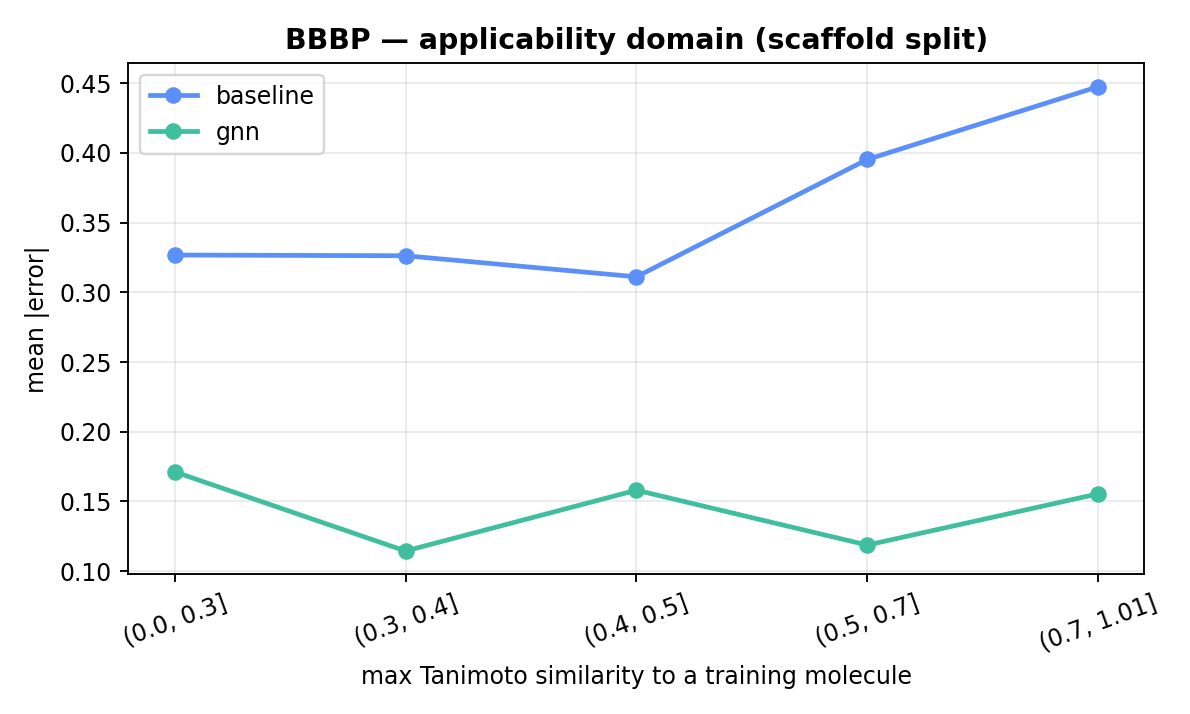

The file beside this chart, header and first rows:
model, bin, mean, count
baseline, (0.0, 0.3], 0.3267, 20
baseline, (0.3, 0.4], 0.3262, 37
baseline, (0.4, 0.5], 0.3111, 40
baseline, (0.5, 0.7], 0.3953, 81
baseline, (0.7, 1.01], 0.4475, 20
gnn, (0.0, 0.3], 0.1712, 20
gnn, (0.3, 0.4], 0.1144, 37
gnn, (0.4, 0.5], 0.1581, 40
gnn, (0.5, 0.7], 0.1187, 81
gnn, (0.7, 1.01], 0.1555, 20
